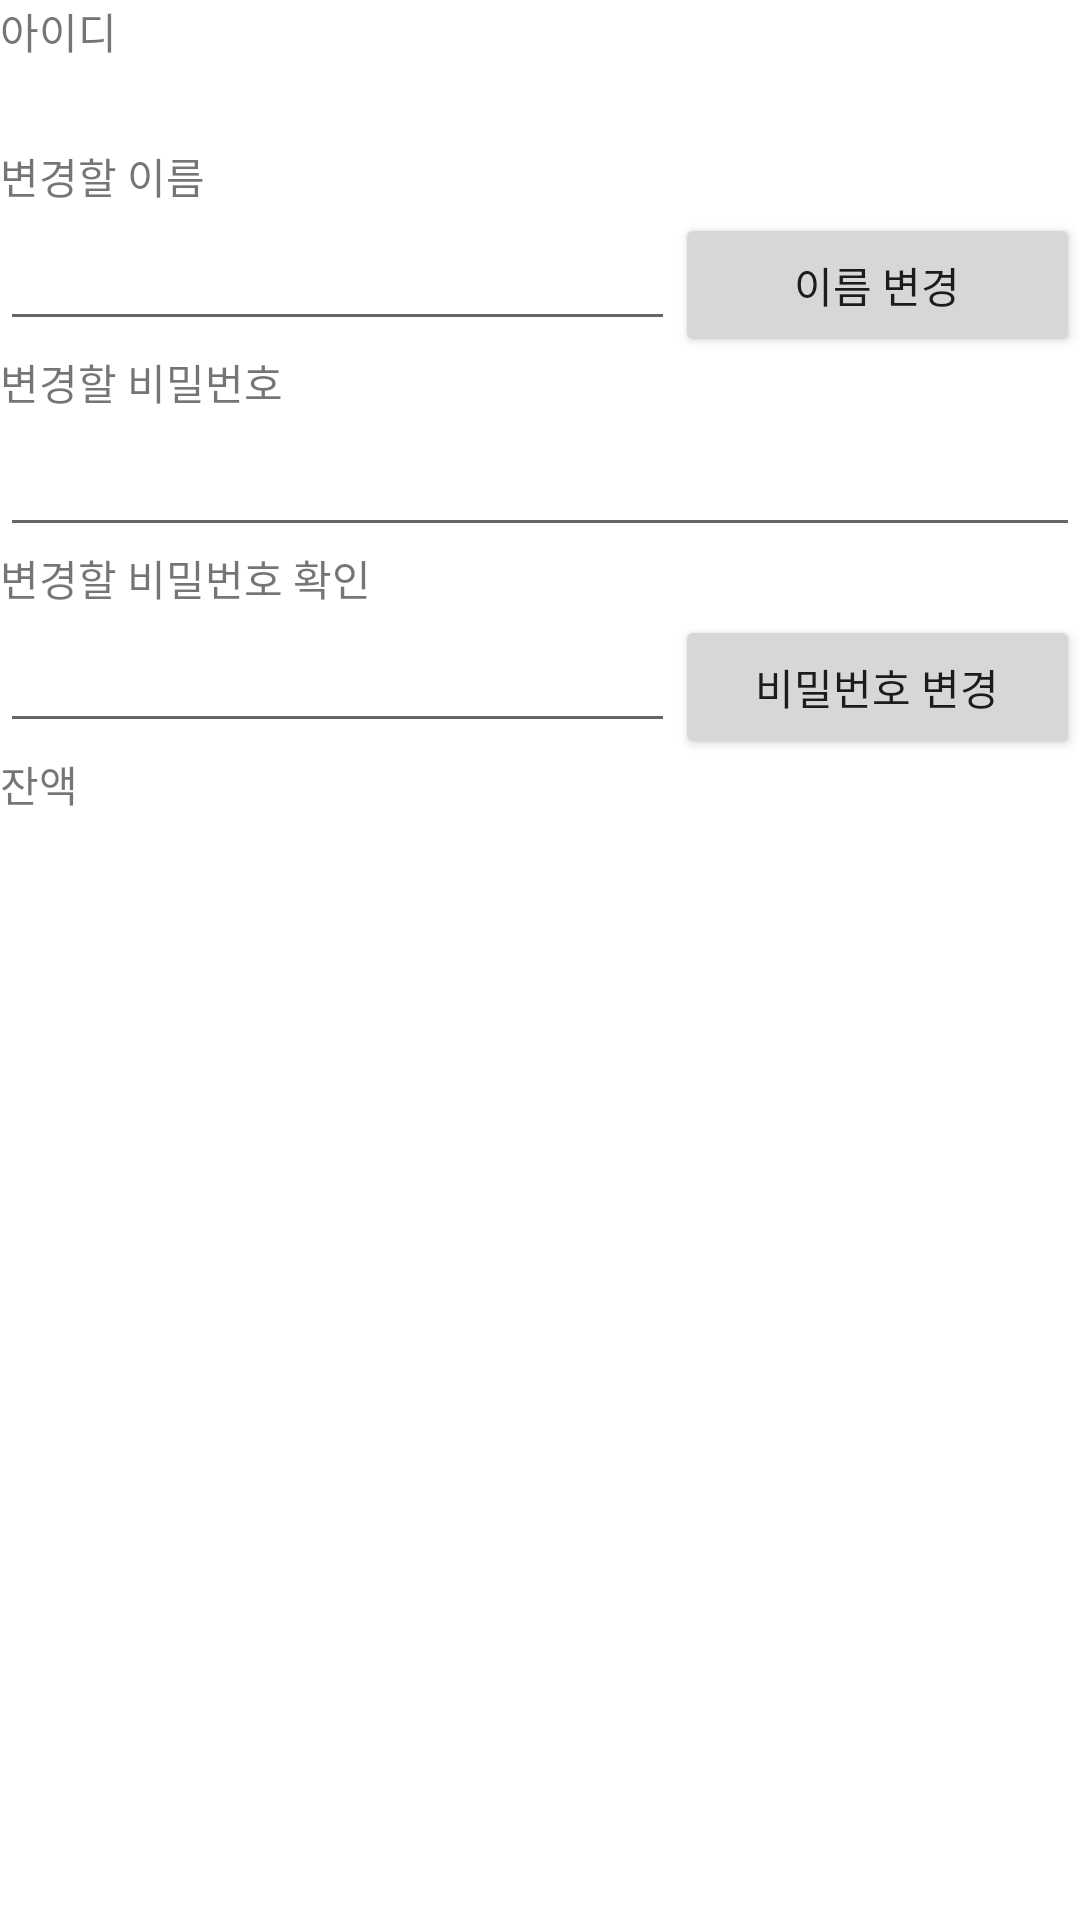

Reconstruct the res/layout file that produces this screen, plus the resources it refers to.
<!-- AndroidManifest.xml: application theme Theme.MaterialComponents.Light.NoActionBar -->
<!-- res/layout/fragment2.xml -->
<?xml version="1.0" encoding="utf-8"?>
<LinearLayout xmlns:android="http://schemas.android.com/apk/res/android"
    android:orientation="vertical" android:layout_width="match_parent"
    android:layout_margin="15dp"
    android:layout_height="match_parent">
    <TextView
        android:layout_width="match_parent"
        android:layout_height="wrap_content"
        android:text="아이디"/>
    <TextView
        android:layout_width="match_parent"
        android:layout_height="wrap_content"
        android:textSize="10pt"
        android:id="@+id/edtId"/>
    <TextView
        android:layout_width="match_parent"
        android:layout_height="wrap_content"
        android:text="변경할 이름"/>
    <LinearLayout
        android:orientation="horizontal"
        android:layout_width="match_parent"
        android:layout_height="wrap_content">
    <EditText
        android:layout_width="match_parent"
        android:layout_height="wrap_content"
        android:layout_weight="3"
        android:textSize="10pt"
        android:id="@+id/edtName"/>
        <Button
            android:layout_width="match_parent"
            android:layout_height="wrap_content"
            android:layout_weight="5"
            android:id="@+id/btnChangeName"
            android:text="이름 변경"></Button>
    </LinearLayout>

    <TextView
        android:layout_width="match_parent"
        android:layout_height="wrap_content"
        android:text="변경할 비밀번호"/>
    <EditText
        android:layout_width="match_parent"
        android:layout_height="wrap_content"
        android:inputType="textPassword"
        android:textSize="10pt"
        android:id="@+id/edtPw"/>
    <TextView
        android:layout_width="match_parent"
        android:layout_height="wrap_content"
        android:text="변경할 비밀번호 확인"/>
    <LinearLayout
        android:orientation="horizontal"
        android:layout_width="match_parent"
        android:layout_height="wrap_content">
    <EditText
        android:layout_width="match_parent"
        android:layout_height="wrap_content"
        android:inputType="textPassword"
        android:layout_weight="3"
        android:textSize="10pt"
        android:id="@+id/edtPw2"/>
        <Button
            android:layout_width="match_parent"
            android:layout_height="wrap_content"
            android:layout_weight="5"
            android:id="@+id/btnChangePw"
            android:text="비밀번호 변경"></Button>
    </LinearLayout>
    <TextView
        android:layout_width="match_parent"
        android:layout_height="wrap_content"
        android:text="잔액"/>
    <TextView
        android:layout_width="match_parent"
        android:layout_height="wrap_content"
        android:id="@+id/edtCash"
        android:textSize="10pt"/>




</LinearLayout>
<!-- resources referenced by this layout -->
<resources>

</resources>
